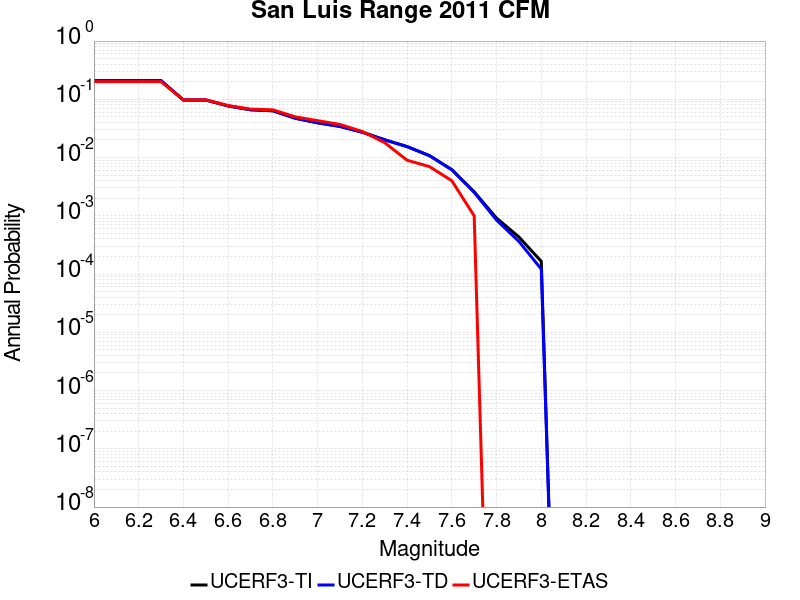

Source data for this figure (header and first rows):
Magnitude, UCERF3-TI Prob, UCERF3-TD Prob, UCERF3-ETAS Prob
6.0, 0.2059, 0.2103, 0.201
6.1, 0.2059, 0.2103, 0.201
6.2, 0.2059, 0.2103, 0.201
6.3, 0.2059, 0.2103, 0.201
6.4, 0.09697, 0.09789, 0.098
6.5, 0.09697, 0.09789, 0.098
6.6, 0.0767, 0.07726, 0.078
6.7, 0.06597, 0.06635, 0.068
6.8, 0.06341, 0.06375, 0.066
6.9, 0.04728, 0.04735, 0.05
7.0, 0.03953, 0.03948, 0.043
7.1, 0.03428, 0.03412, 0.037
7.2, 0.02734, 0.02709, 0.028
7.3, 0.02022, 0.0201, 0.018
7.4, 0.01542, 0.01542, 0.009
7.5, 0.0108, 0.0108, 0.007
7.6, 0.006194, 0.006172, 0.004
7.7, 0.002584, 0.002529, 0.001
7.8, 9.1225357E-4, 8.4456836E-4, 0.0
7.9, 4.336379E-4, 3.6327066E-4, 0.0
8.0, 1.6526801E-4, 1.2146013E-4, 0.0
